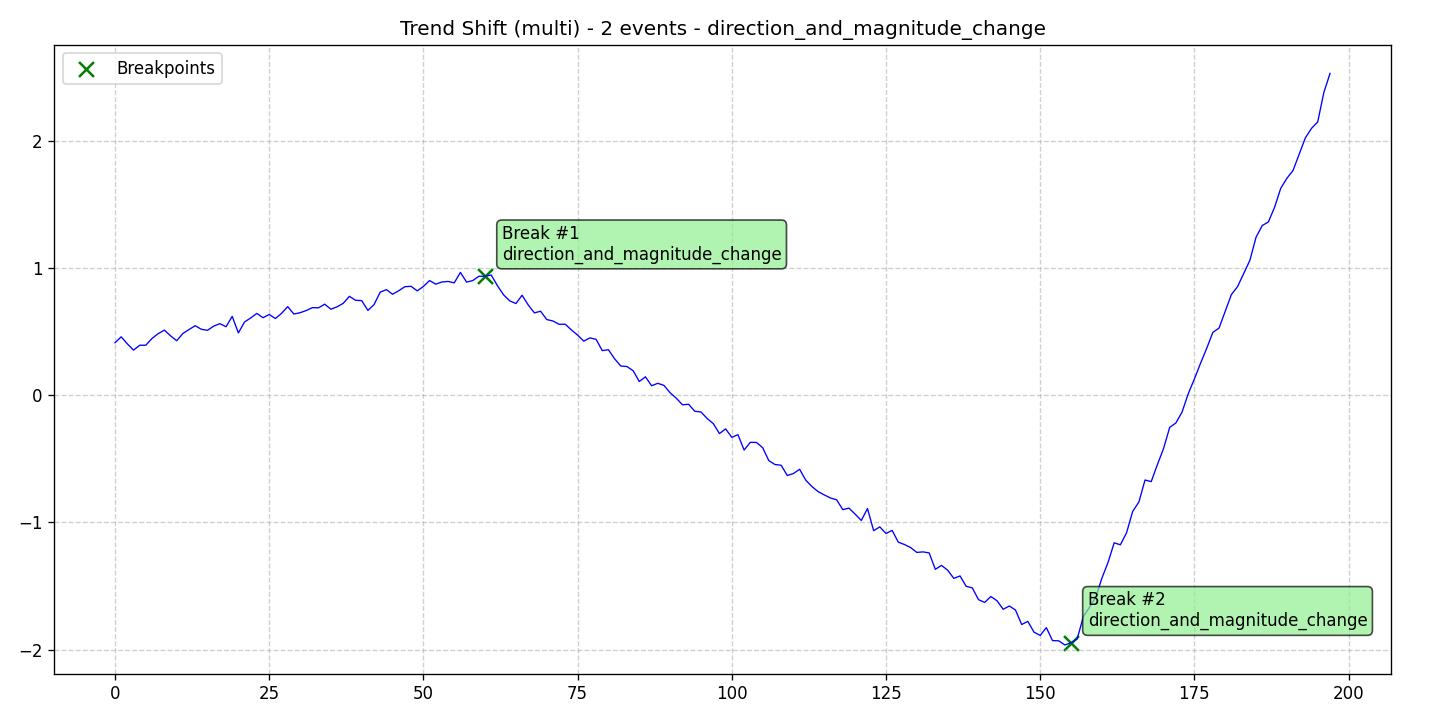

Values plotted in this chart, from the file beside it:
data, stationary, det_lin_up, det_lin_down, det_quad, det_cubic, det_exp, det_damped, stoc_trend, volatility, single_seas, multiple_seas, point_anom_single, point_anom_multi, collect_anom, context_anom, mean_shift, var_shift, trend_shift, date, is_break, is_anomaly, is_multi, location_beginning
0.4121, 0, 0, 0, 0, 0, 0, 0, 0, 0, 0, 0, 0, 0, 0, 0, 0, 0, 1, 2020-01-01, 0, 0, 1, 0
0.4586, 0, 0, 0, 0, 0, 0, 0, 0, 0, 0, 0, 0, 0, 0, 0, 0, 0, 1, 2020-01-02, 0, 0, 1, 0
0.4032, 0, 0, 0, 0, 0, 0, 0, 0, 0, 0, 0, 0, 0, 0, 0, 0, 0, 1, 2020-01-03, 0, 0, 1, 0
0.3542, 0, 0, 0, 0, 0, 0, 0, 0, 0, 0, 0, 0, 0, 0, 0, 0, 0, 1, 2020-01-04, 0, 0, 1, 0
0.3923, 0, 0, 0, 0, 0, 0, 0, 0, 0, 0, 0, 0, 0, 0, 0, 0, 0, 1, 2020-01-05, 0, 0, 1, 0
0.3929, 0, 0, 0, 0, 0, 0, 0, 0, 0, 0, 0, 0, 0, 0, 0, 0, 0, 1, 2020-01-06, 0, 0, 1, 0
0.4459, 0, 0, 0, 0, 0, 0, 0, 0, 0, 0, 0, 0, 0, 0, 0, 0, 0, 1, 2020-01-07, 0, 0, 1, 0
0.4836, 0, 0, 0, 0, 0, 0, 0, 0, 0, 0, 0, 0, 0, 0, 0, 0, 0, 1, 2020-01-08, 0, 0, 1, 0
0.5113, 0, 0, 0, 0, 0, 0, 0, 0, 0, 0, 0, 0, 0, 0, 0, 0, 0, 1, 2020-01-09, 0, 0, 1, 0
0.4667, 0, 0, 0, 0, 0, 0, 0, 0, 0, 0, 0, 0, 0, 0, 0, 0, 0, 1, 2020-01-10, 0, 0, 1, 0
0.4278, 0, 0, 0, 0, 0, 0, 0, 0, 0, 0, 0, 0, 0, 0, 0, 0, 0, 1, 2020-01-11, 0, 0, 1, 0
0.4847, 0, 0, 0, 0, 0, 0, 0, 0, 0, 0, 0, 0, 0, 0, 0, 0, 0, 1, 2020-01-12, 0, 0, 1, 0
0.5161, 0, 0, 0, 0, 0, 0, 0, 0, 0, 0, 0, 0, 0, 0, 0, 0, 0, 1, 2020-01-13, 0, 0, 1, 0
0.546, 0, 0, 0, 0, 0, 0, 0, 0, 0, 0, 0, 0, 0, 0, 0, 0, 0, 1, 2020-01-14, 0, 0, 1, 0
0.5178, 0, 0, 0, 0, 0, 0, 0, 0, 0, 0, 0, 0, 0, 0, 0, 0, 0, 1, 2020-01-15, 0, 0, 1, 0
0.51, 0, 0, 0, 0, 0, 0, 0, 0, 0, 0, 0, 0, 0, 0, 0, 0, 0, 1, 2020-01-16, 0, 0, 1, 0
0.5427, 0, 0, 0, 0, 0, 0, 0, 0, 0, 0, 0, 0, 0, 0, 0, 0, 0, 1, 2020-01-17, 0, 0, 1, 0
0.5622, 0, 0, 0, 0, 0, 0, 0, 0, 0, 0, 0, 0, 0, 0, 0, 0, 0, 1, 2020-01-18, 0, 0, 1, 0
0.538, 0, 0, 0, 0, 0, 0, 0, 0, 0, 0, 0, 0, 0, 0, 0, 0, 0, 1, 2020-01-19, 0, 0, 1, 0
0.6196, 0, 0, 0, 0, 0, 0, 0, 0, 0, 0, 0, 0, 0, 0, 0, 0, 0, 1, 2020-01-20, 0, 0, 1, 0
0.4895, 0, 0, 0, 0, 0, 0, 0, 0, 0, 0, 0, 0, 0, 0, 0, 0, 0, 1, 2020-01-21, 0, 0, 1, 0
0.5756, 0, 0, 0, 0, 0, 0, 0, 0, 0, 0, 0, 0, 0, 0, 0, 0, 0, 1, 2020-01-22, 0, 0, 1, 0
0.607, 0, 0, 0, 0, 0, 0, 0, 0, 0, 0, 0, 0, 0, 0, 0, 0, 0, 1, 2020-01-23, 0, 0, 1, 0
0.6428, 0, 0, 0, 0, 0, 0, 0, 0, 0, 0, 0, 0, 0, 0, 0, 0, 0, 1, 2020-01-24, 0, 0, 1, 0
0.609, 0, 0, 0, 0, 0, 0, 0, 0, 0, 0, 0, 0, 0, 0, 0, 0, 0, 1, 2020-01-25, 0, 0, 1, 0
0.6345, 0, 0, 0, 0, 0, 0, 0, 0, 0, 0, 0, 0, 0, 0, 0, 0, 0, 1, 2020-01-26, 0, 0, 1, 0
0.6026, 0, 0, 0, 0, 0, 0, 0, 0, 0, 0, 0, 0, 0, 0, 0, 0, 0, 1, 2020-01-27, 0, 0, 1, 0
0.643, 0, 0, 0, 0, 0, 0, 0, 0, 0, 0, 0, 0, 0, 0, 0, 0, 0, 1, 2020-01-28, 0, 0, 1, 0
0.6961, 0, 0, 0, 0, 0, 0, 0, 0, 0, 0, 0, 0, 0, 0, 0, 0, 0, 1, 2020-01-29, 0, 0, 1, 0
0.6377, 0, 0, 0, 0, 0, 0, 0, 0, 0, 0, 0, 0, 0, 0, 0, 0, 0, 1, 2020-01-30, 0, 0, 1, 0
0.6483, 0, 0, 0, 0, 0, 0, 0, 0, 0, 0, 0, 0, 0, 0, 0, 0, 0, 1, 2020-01-31, 0, 0, 1, 0
0.665, 0, 0, 0, 0, 0, 0, 0, 0, 0, 0, 0, 0, 0, 0, 0, 0, 0, 1, 2020-02-01, 0, 0, 1, 0
0.6882, 0, 0, 0, 0, 0, 0, 0, 0, 0, 0, 0, 0, 0, 0, 0, 0, 0, 1, 2020-02-02, 0, 0, 1, 0
0.6868, 0, 0, 0, 0, 0, 0, 0, 0, 0, 0, 0, 0, 0, 0, 0, 0, 0, 1, 2020-02-03, 0, 0, 1, 0
0.7152, 0, 0, 0, 0, 0, 0, 0, 0, 0, 0, 0, 0, 0, 0, 0, 0, 0, 1, 2020-02-04, 0, 0, 1, 0
0.6758, 0, 0, 0, 0, 0, 0, 0, 0, 0, 0, 0, 0, 0, 0, 0, 0, 0, 1, 2020-02-05, 0, 0, 1, 0
0.6945, 0, 0, 0, 0, 0, 0, 0, 0, 0, 0, 0, 0, 0, 0, 0, 0, 0, 1, 2020-02-06, 0, 0, 1, 0
0.7221, 0, 0, 0, 0, 0, 0, 0, 0, 0, 0, 0, 0, 0, 0, 0, 0, 0, 1, 2020-02-07, 0, 0, 1, 0
0.7772, 0, 0, 0, 0, 0, 0, 0, 0, 0, 0, 0, 0, 0, 0, 0, 0, 0, 1, 2020-02-08, 0, 0, 1, 0
0.7459, 0, 0, 0, 0, 0, 0, 0, 0, 0, 0, 0, 0, 0, 0, 0, 0, 0, 1, 2020-02-09, 0, 0, 1, 0
0.7433, 0, 0, 0, 0, 0, 0, 0, 0, 0, 0, 0, 0, 0, 0, 0, 0, 0, 1, 2020-02-10, 0, 0, 1, 0
0.6663, 0, 0, 0, 0, 0, 0, 0, 0, 0, 0, 0, 0, 0, 0, 0, 0, 0, 1, 2020-02-11, 0, 0, 1, 0
0.7125, 0, 0, 0, 0, 0, 0, 0, 0, 0, 0, 0, 0, 0, 0, 0, 0, 0, 1, 2020-02-12, 0, 0, 1, 0
0.81, 0, 0, 0, 0, 0, 0, 0, 0, 0, 0, 0, 0, 0, 0, 0, 0, 0, 1, 2020-02-13, 0, 0, 1, 0
0.8297, 0, 0, 0, 0, 0, 0, 0, 0, 0, 0, 0, 0, 0, 0, 0, 0, 0, 1, 2020-02-14, 0, 0, 1, 0
0.7935, 0, 0, 0, 0, 0, 0, 0, 0, 0, 0, 0, 0, 0, 0, 0, 0, 0, 1, 2020-02-15, 0, 0, 1, 0
0.8211, 0, 0, 0, 0, 0, 0, 0, 0, 0, 0, 0, 0, 0, 0, 0, 0, 0, 1, 2020-02-16, 0, 0, 1, 0
0.8528, 0, 0, 0, 0, 0, 0, 0, 0, 0, 0, 0, 0, 0, 0, 0, 0, 0, 1, 2020-02-17, 0, 0, 1, 0
0.8557, 0, 0, 0, 0, 0, 0, 0, 0, 0, 0, 0, 0, 0, 0, 0, 0, 0, 1, 2020-02-18, 0, 0, 1, 0
0.8201, 0, 0, 0, 0, 0, 0, 0, 0, 0, 0, 0, 0, 0, 0, 0, 0, 0, 1, 2020-02-19, 0, 0, 1, 0
0.8546, 0, 0, 0, 0, 0, 0, 0, 0, 0, 0, 0, 0, 0, 0, 0, 0, 0, 1, 2020-02-20, 0, 0, 1, 0
0.9013, 0, 0, 0, 0, 0, 0, 0, 0, 0, 0, 0, 0, 0, 0, 0, 0, 0, 1, 2020-02-21, 0, 0, 1, 0
0.8726, 0, 0, 0, 0, 0, 0, 0, 0, 0, 0, 0, 0, 0, 0, 0, 0, 0, 1, 2020-02-22, 0, 0, 1, 0
0.8899, 0, 0, 0, 0, 0, 0, 0, 0, 0, 0, 0, 0, 0, 0, 0, 0, 0, 1, 2020-02-23, 0, 0, 1, 0
0.8941, 0, 0, 0, 0, 0, 0, 0, 0, 0, 0, 0, 0, 0, 0, 0, 0, 0, 1, 2020-02-24, 0, 0, 1, 0
0.8829, 0, 0, 0, 0, 0, 0, 0, 0, 0, 0, 0, 0, 0, 0, 0, 0, 0, 1, 2020-02-25, 0, 0, 1, 0
0.9653, 0, 0, 0, 0, 0, 0, 0, 0, 0, 0, 0, 0, 0, 0, 0, 0, 0, 1, 2020-02-26, 0, 0, 1, 0
0.8889, 0, 0, 0, 0, 0, 0, 0, 0, 0, 0, 0, 0, 0, 0, 0, 0, 0, 1, 2020-02-27, 0, 0, 1, 0
0.901, 0, 0, 0, 0, 0, 0, 0, 0, 0, 0, 0, 0, 0, 0, 0, 0, 0, 1, 2020-02-28, 0, 0, 1, 0
0.9347, 0, 0, 0, 0, 0, 0, 0, 0, 0, 0, 0, 0, 0, 0, 0, 0, 0, 1, 2020-02-29, 0, 0, 1, 0
... 138 more rows
